17-way image classification set "Green-Coffee-Bean-Defects-Classification" from GitHub (youralfa/Green-Coffee-Bean-Defects-Classification); label vocabulary: broken or chipped or cut, dried cherry pod, floater, foreign matter, full black, full sour, fungus damaged, hull or husk, immature or unripe, parchment or pergamino, partial black, partial sour, severe insect damage, shell, slight insect damage, specialty, withered.

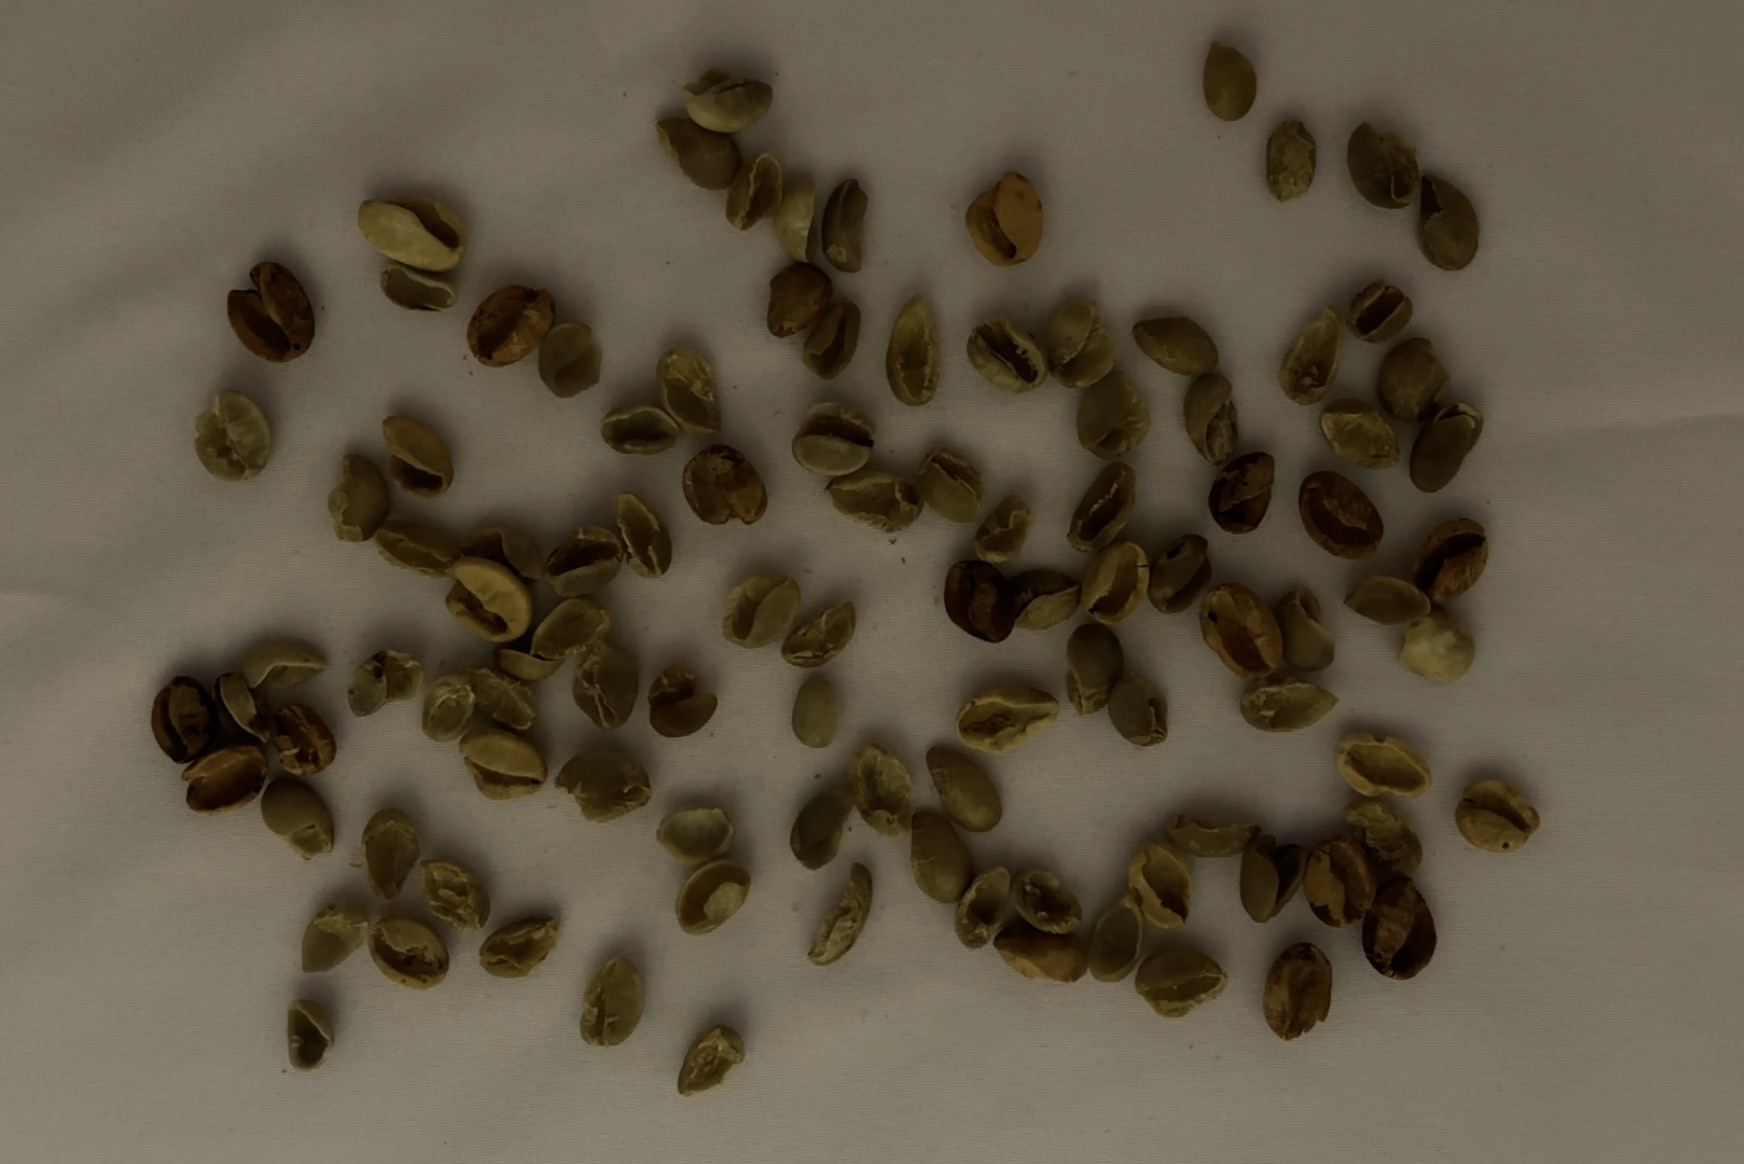
Label: shell

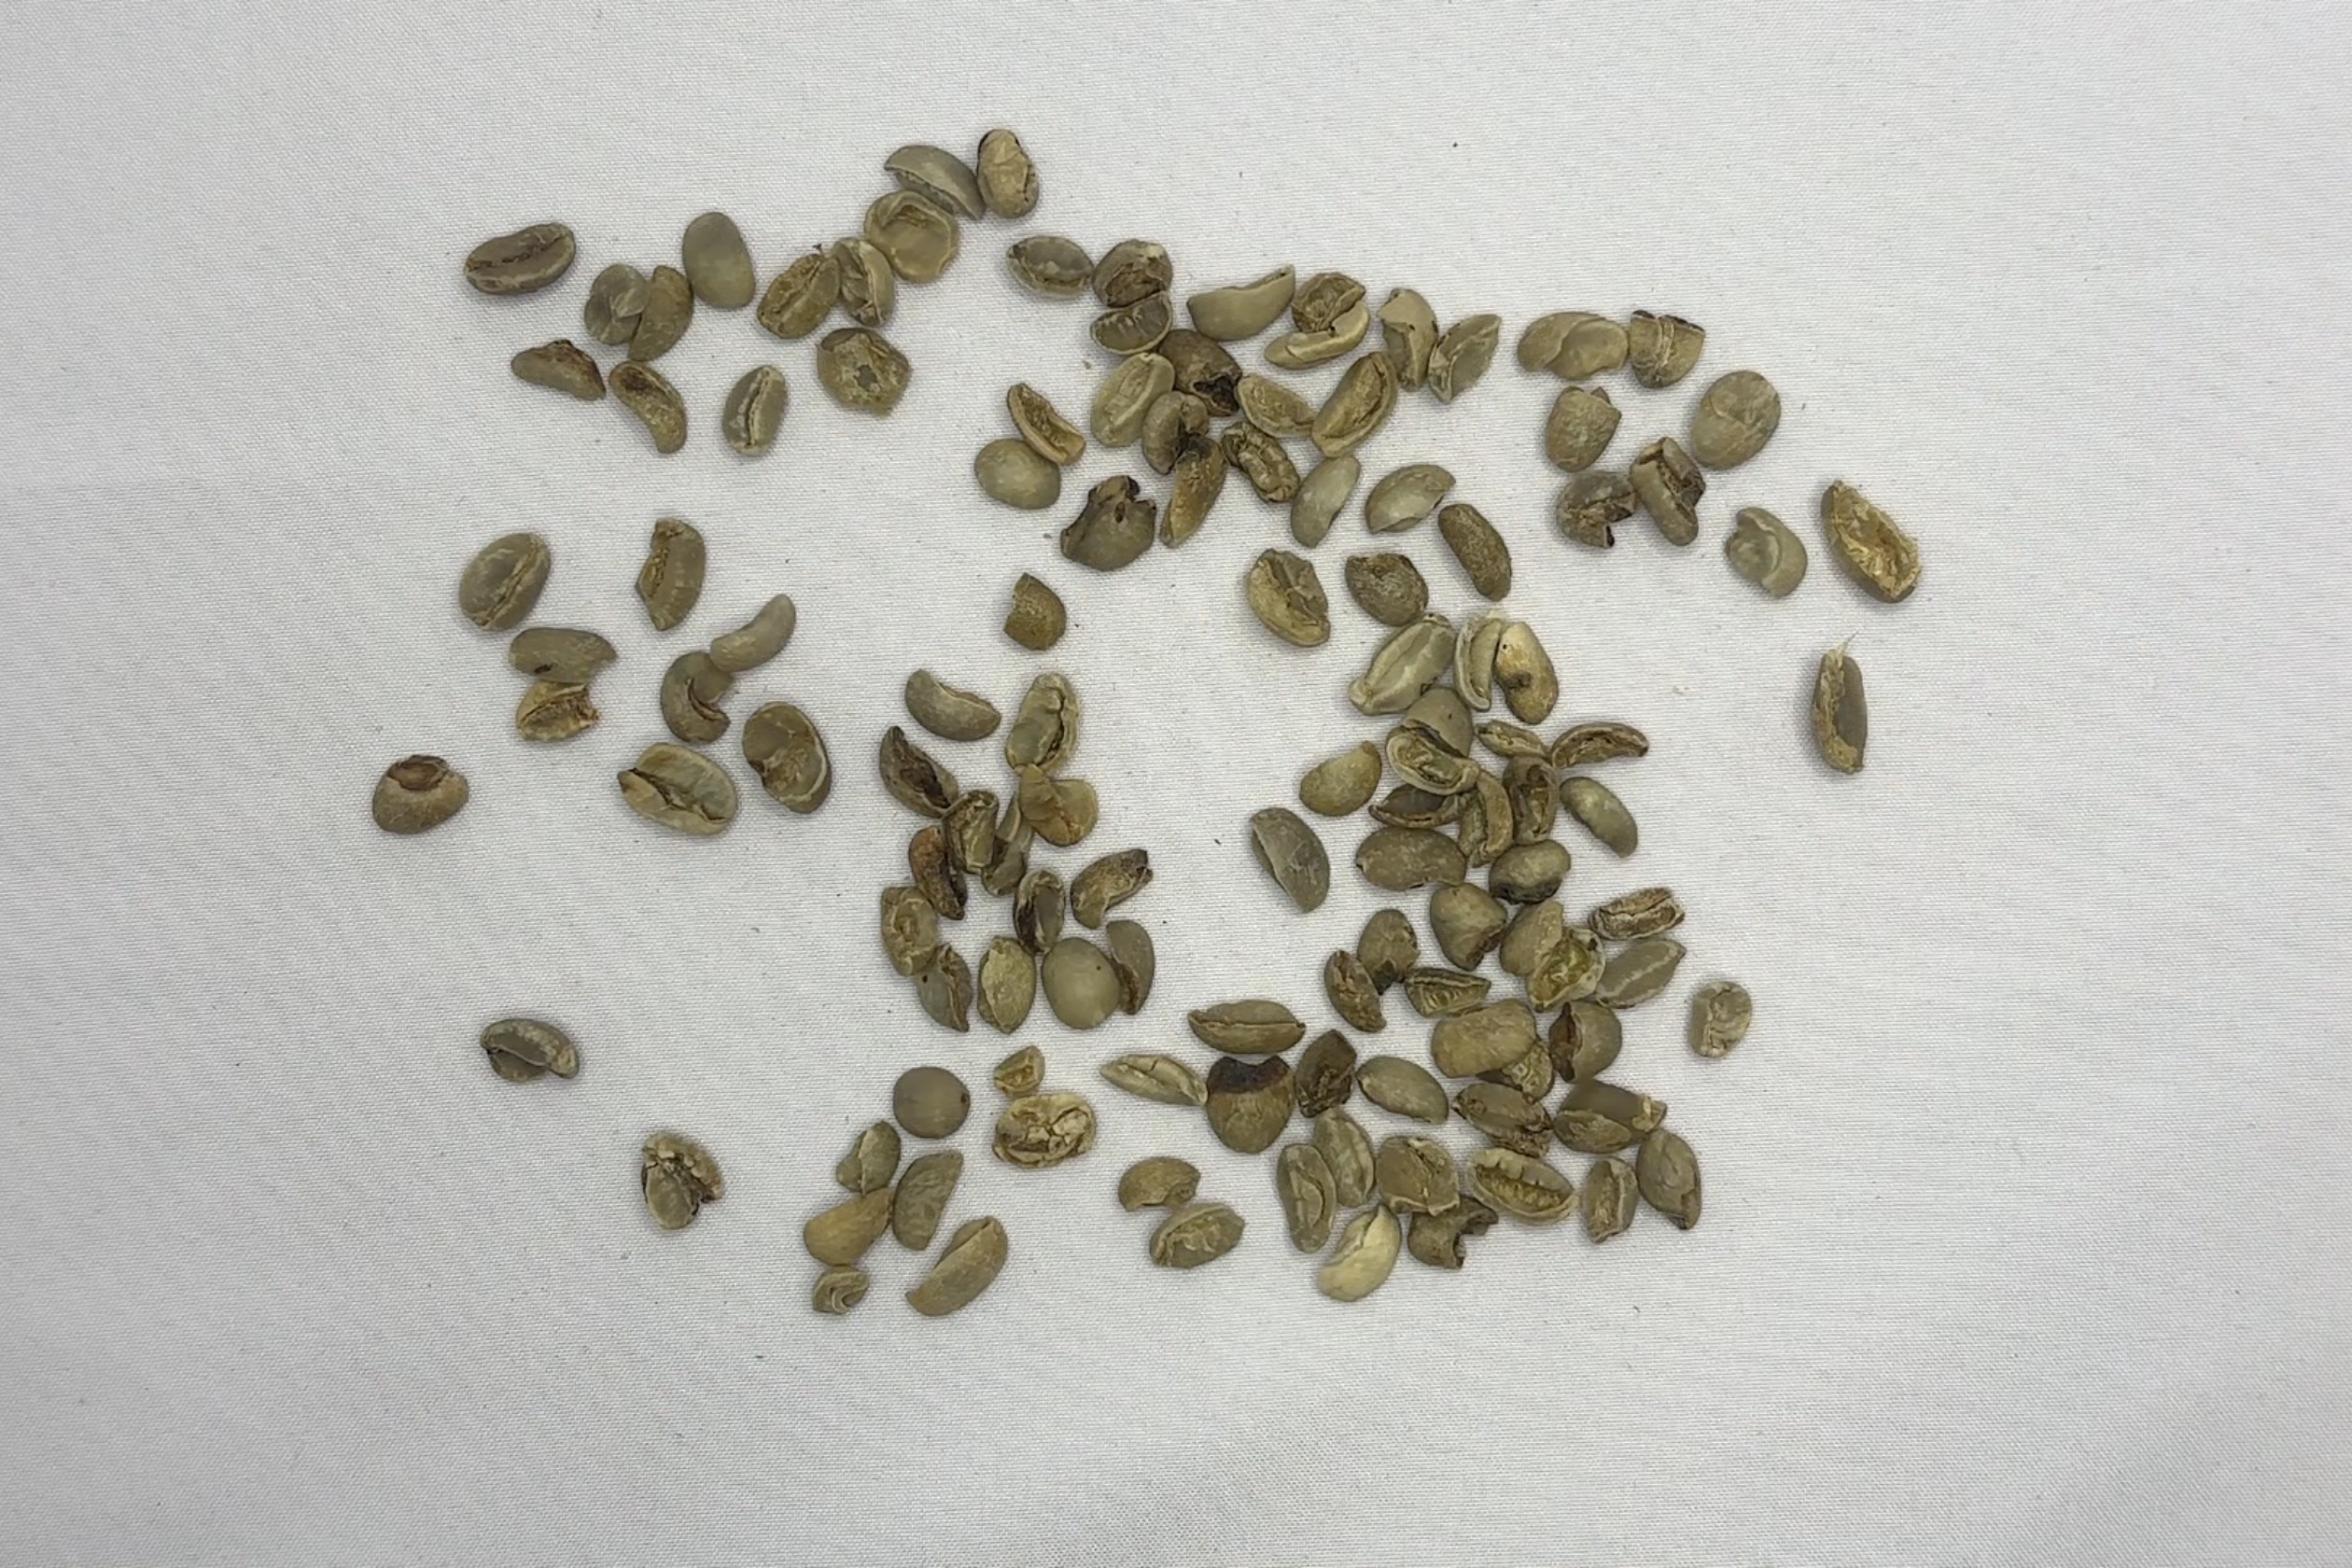
Label: broken or chipped or cut

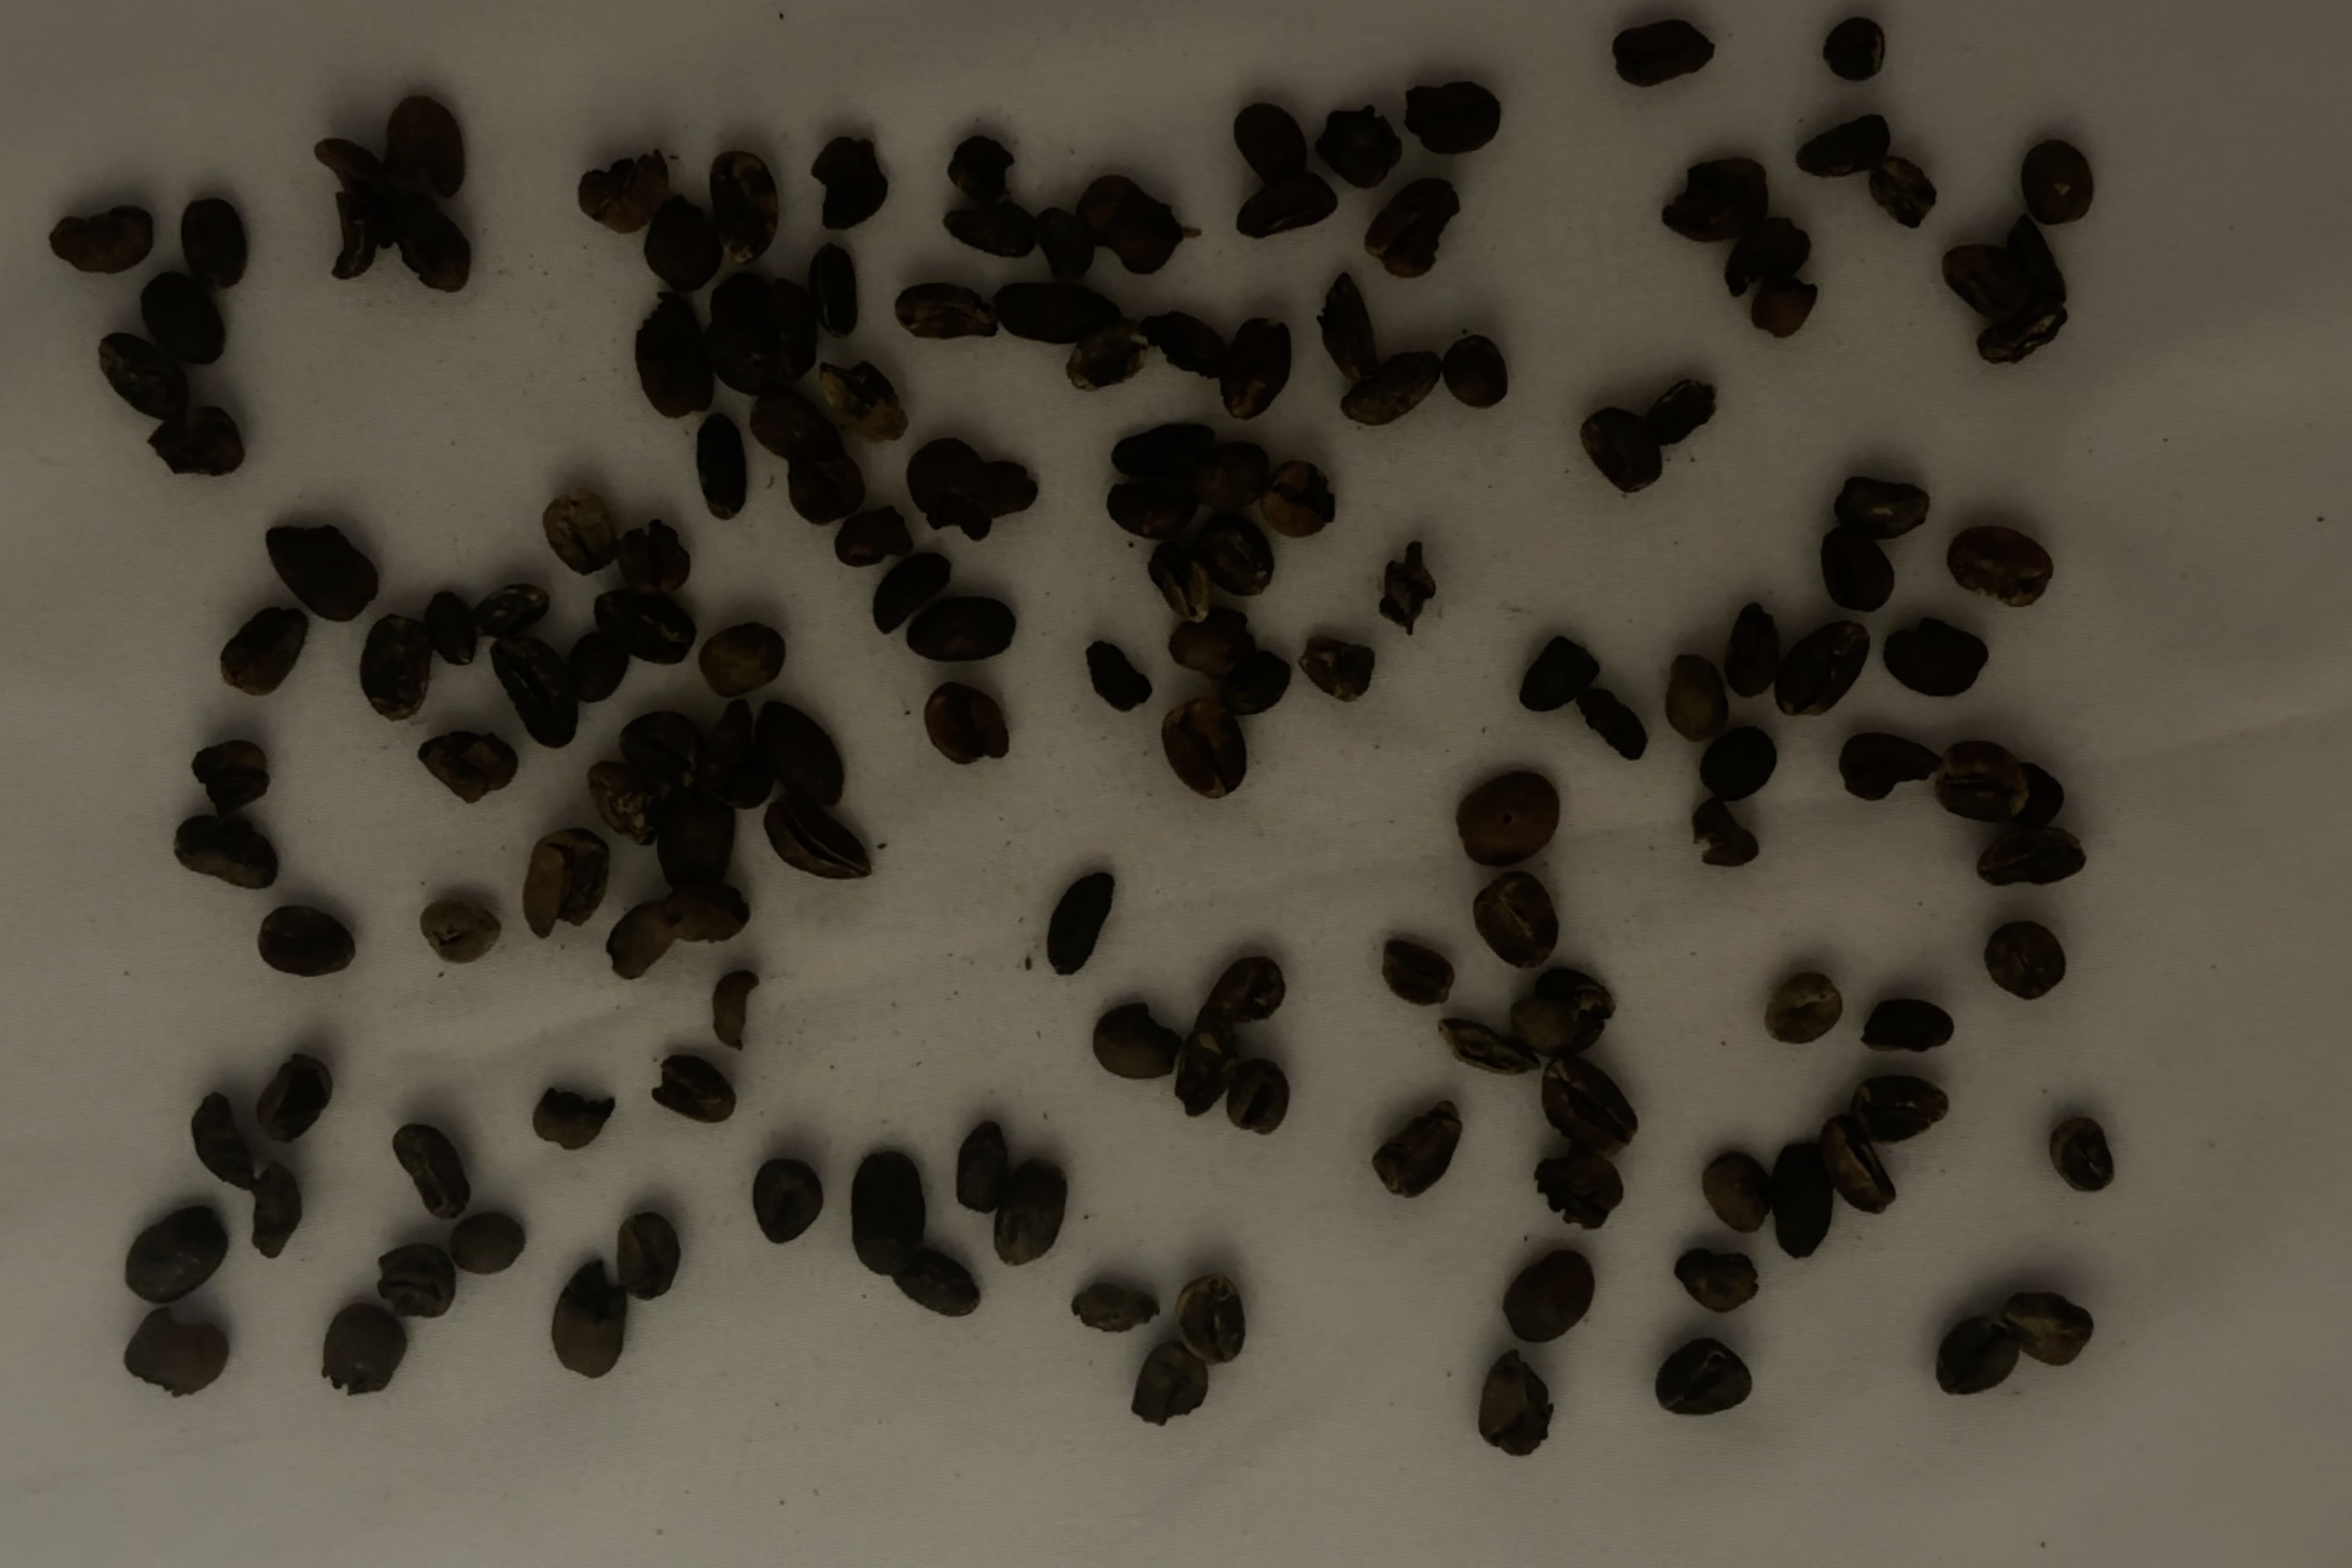
Label: full black

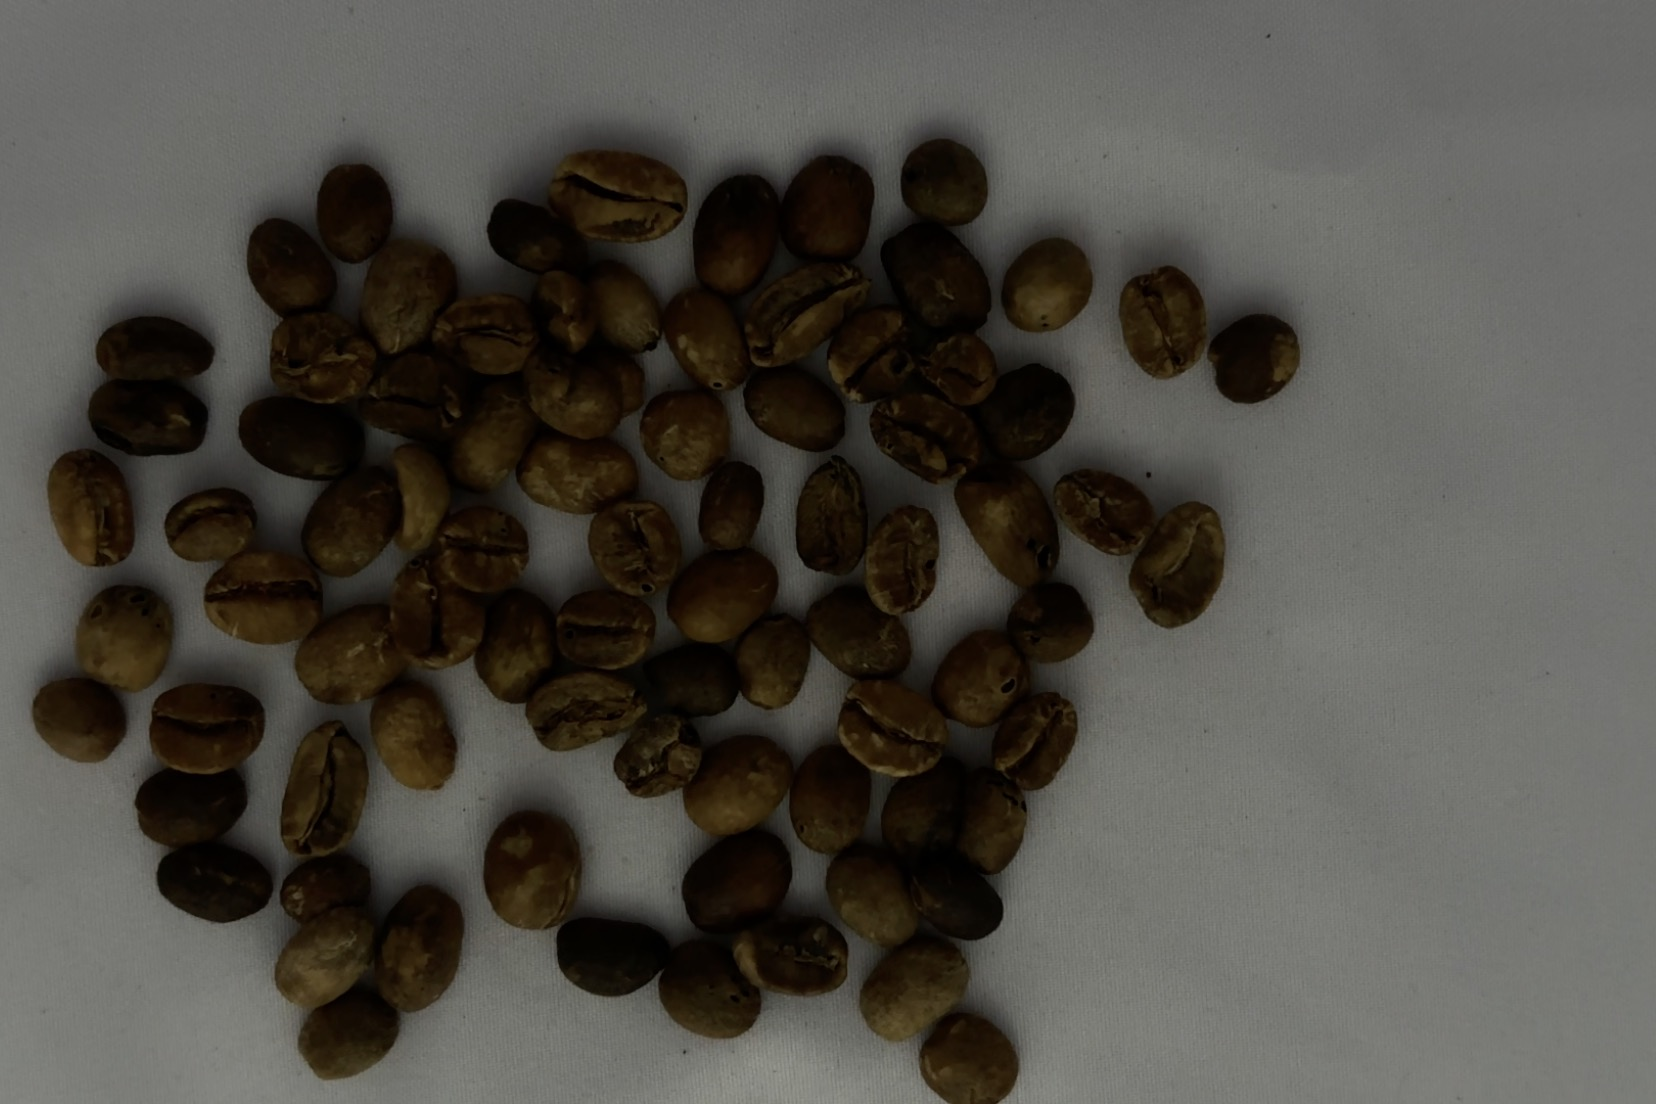
Label: full sour

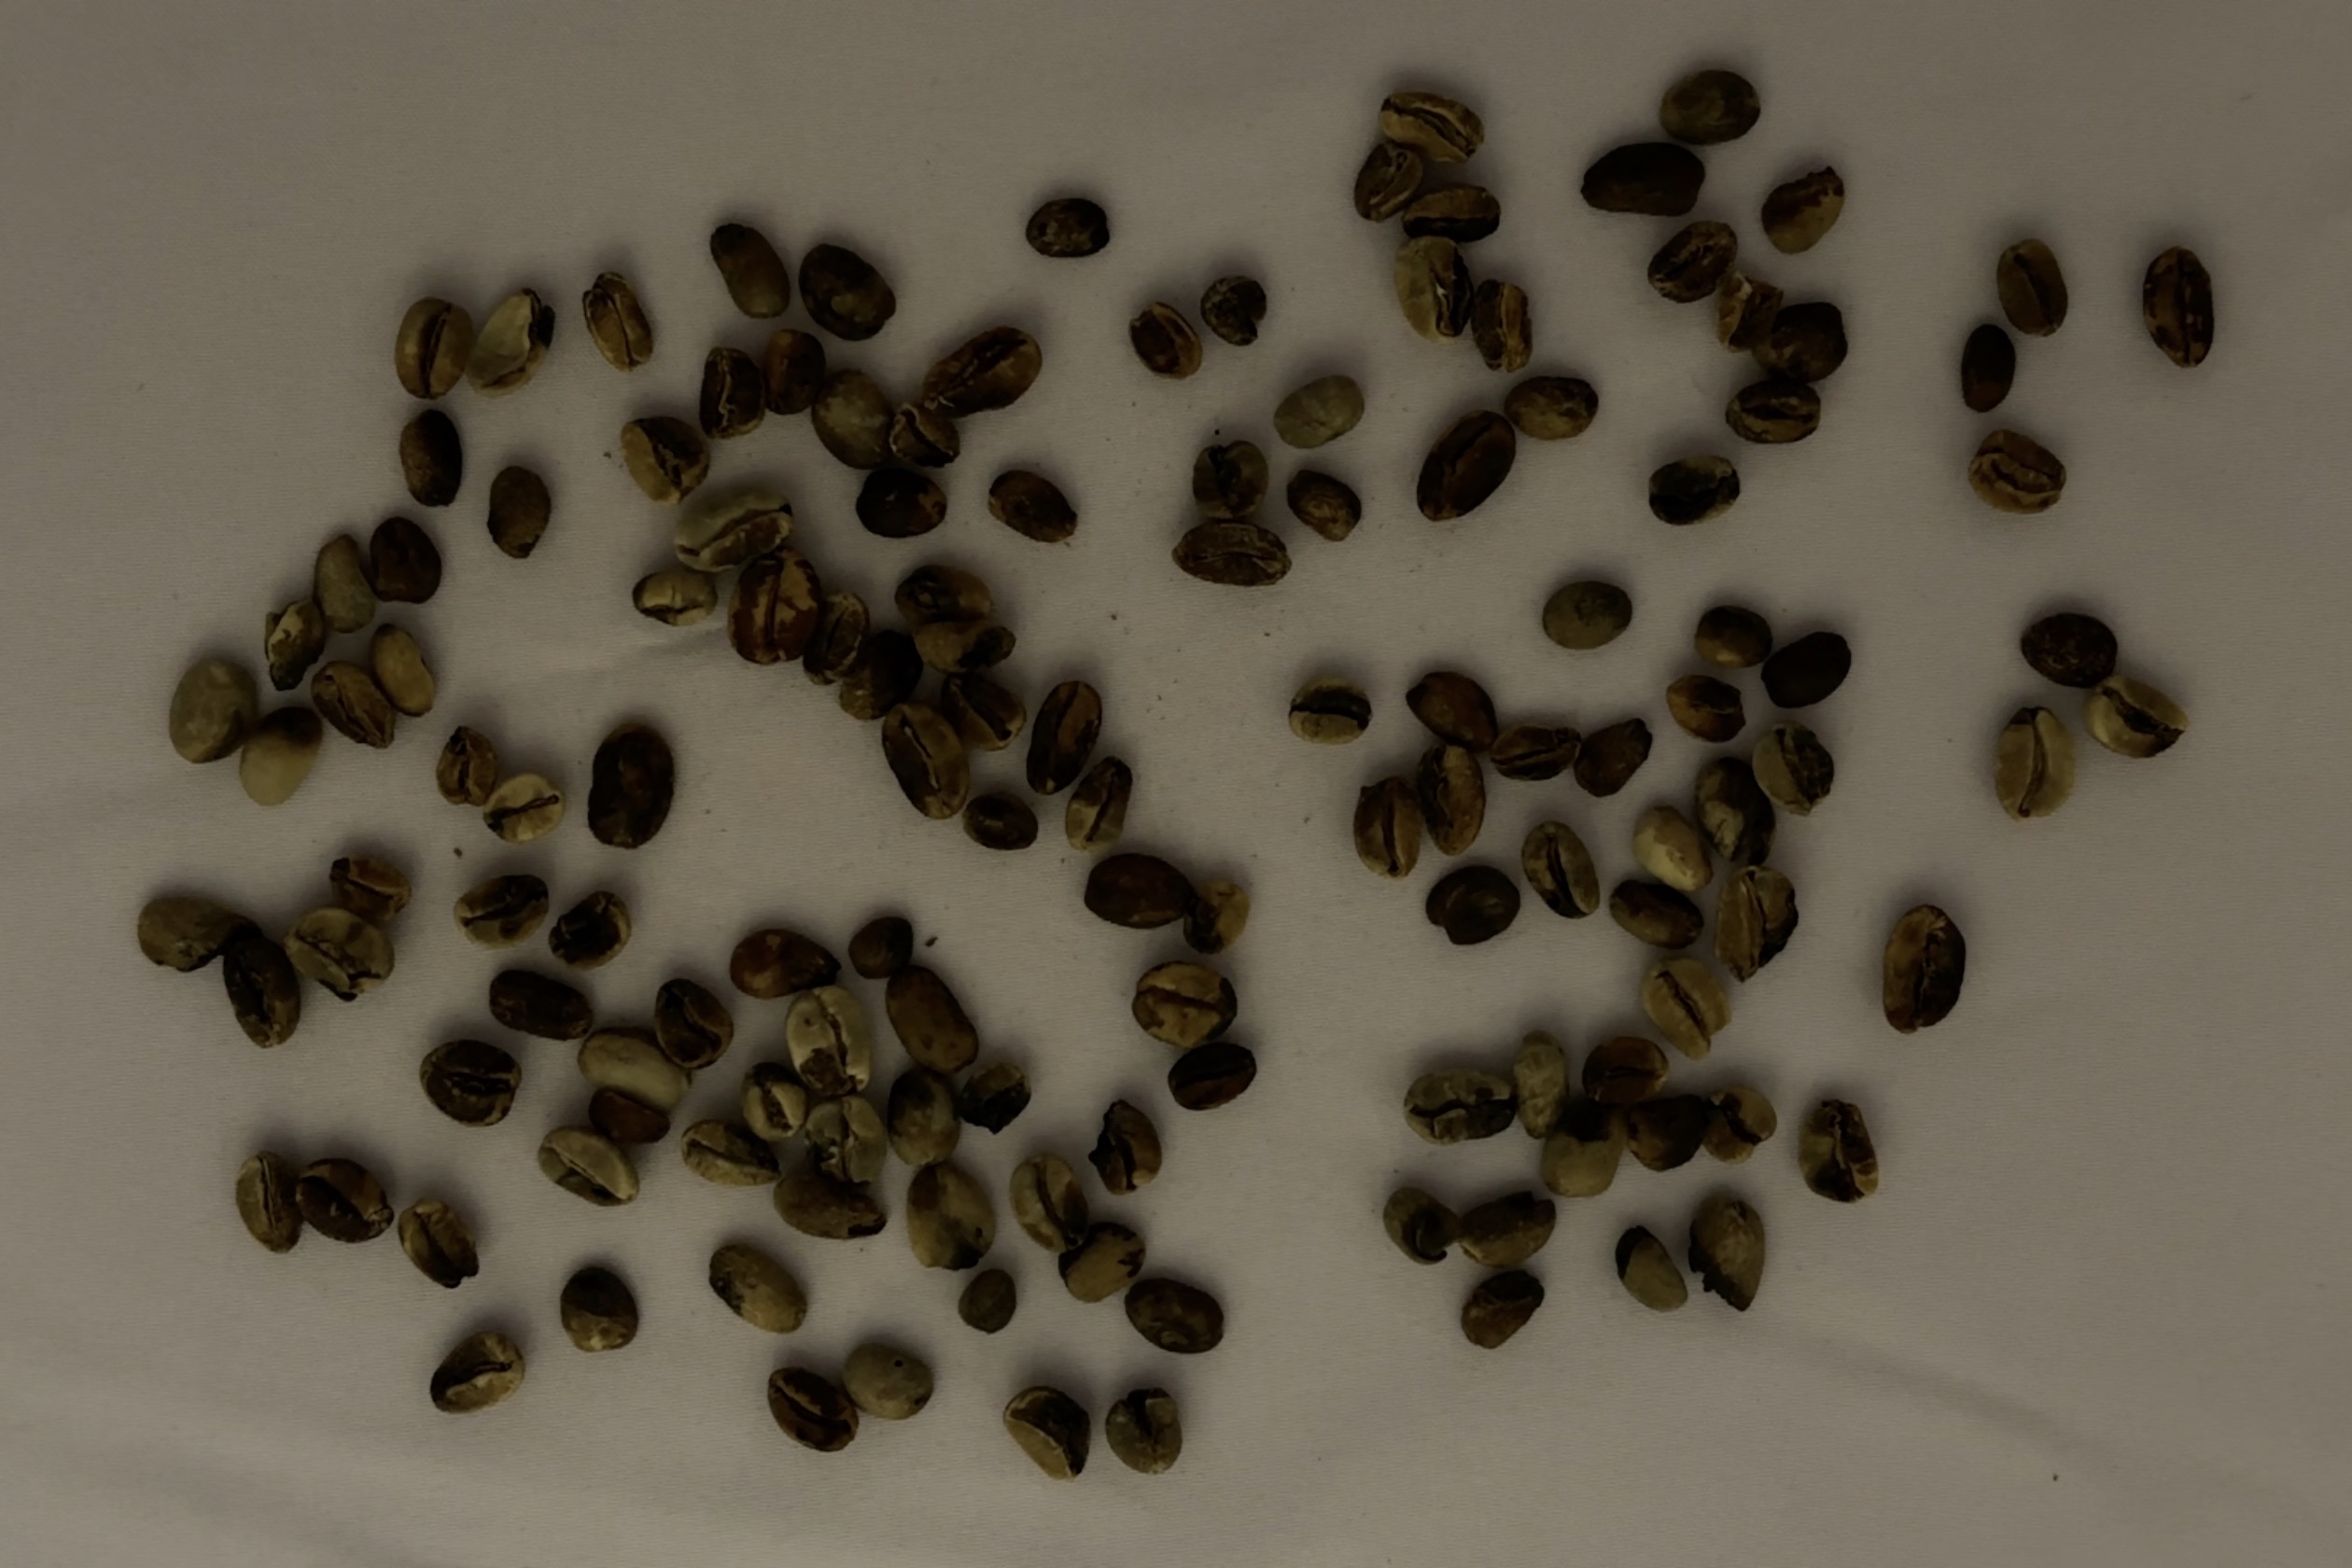
Label: partial black

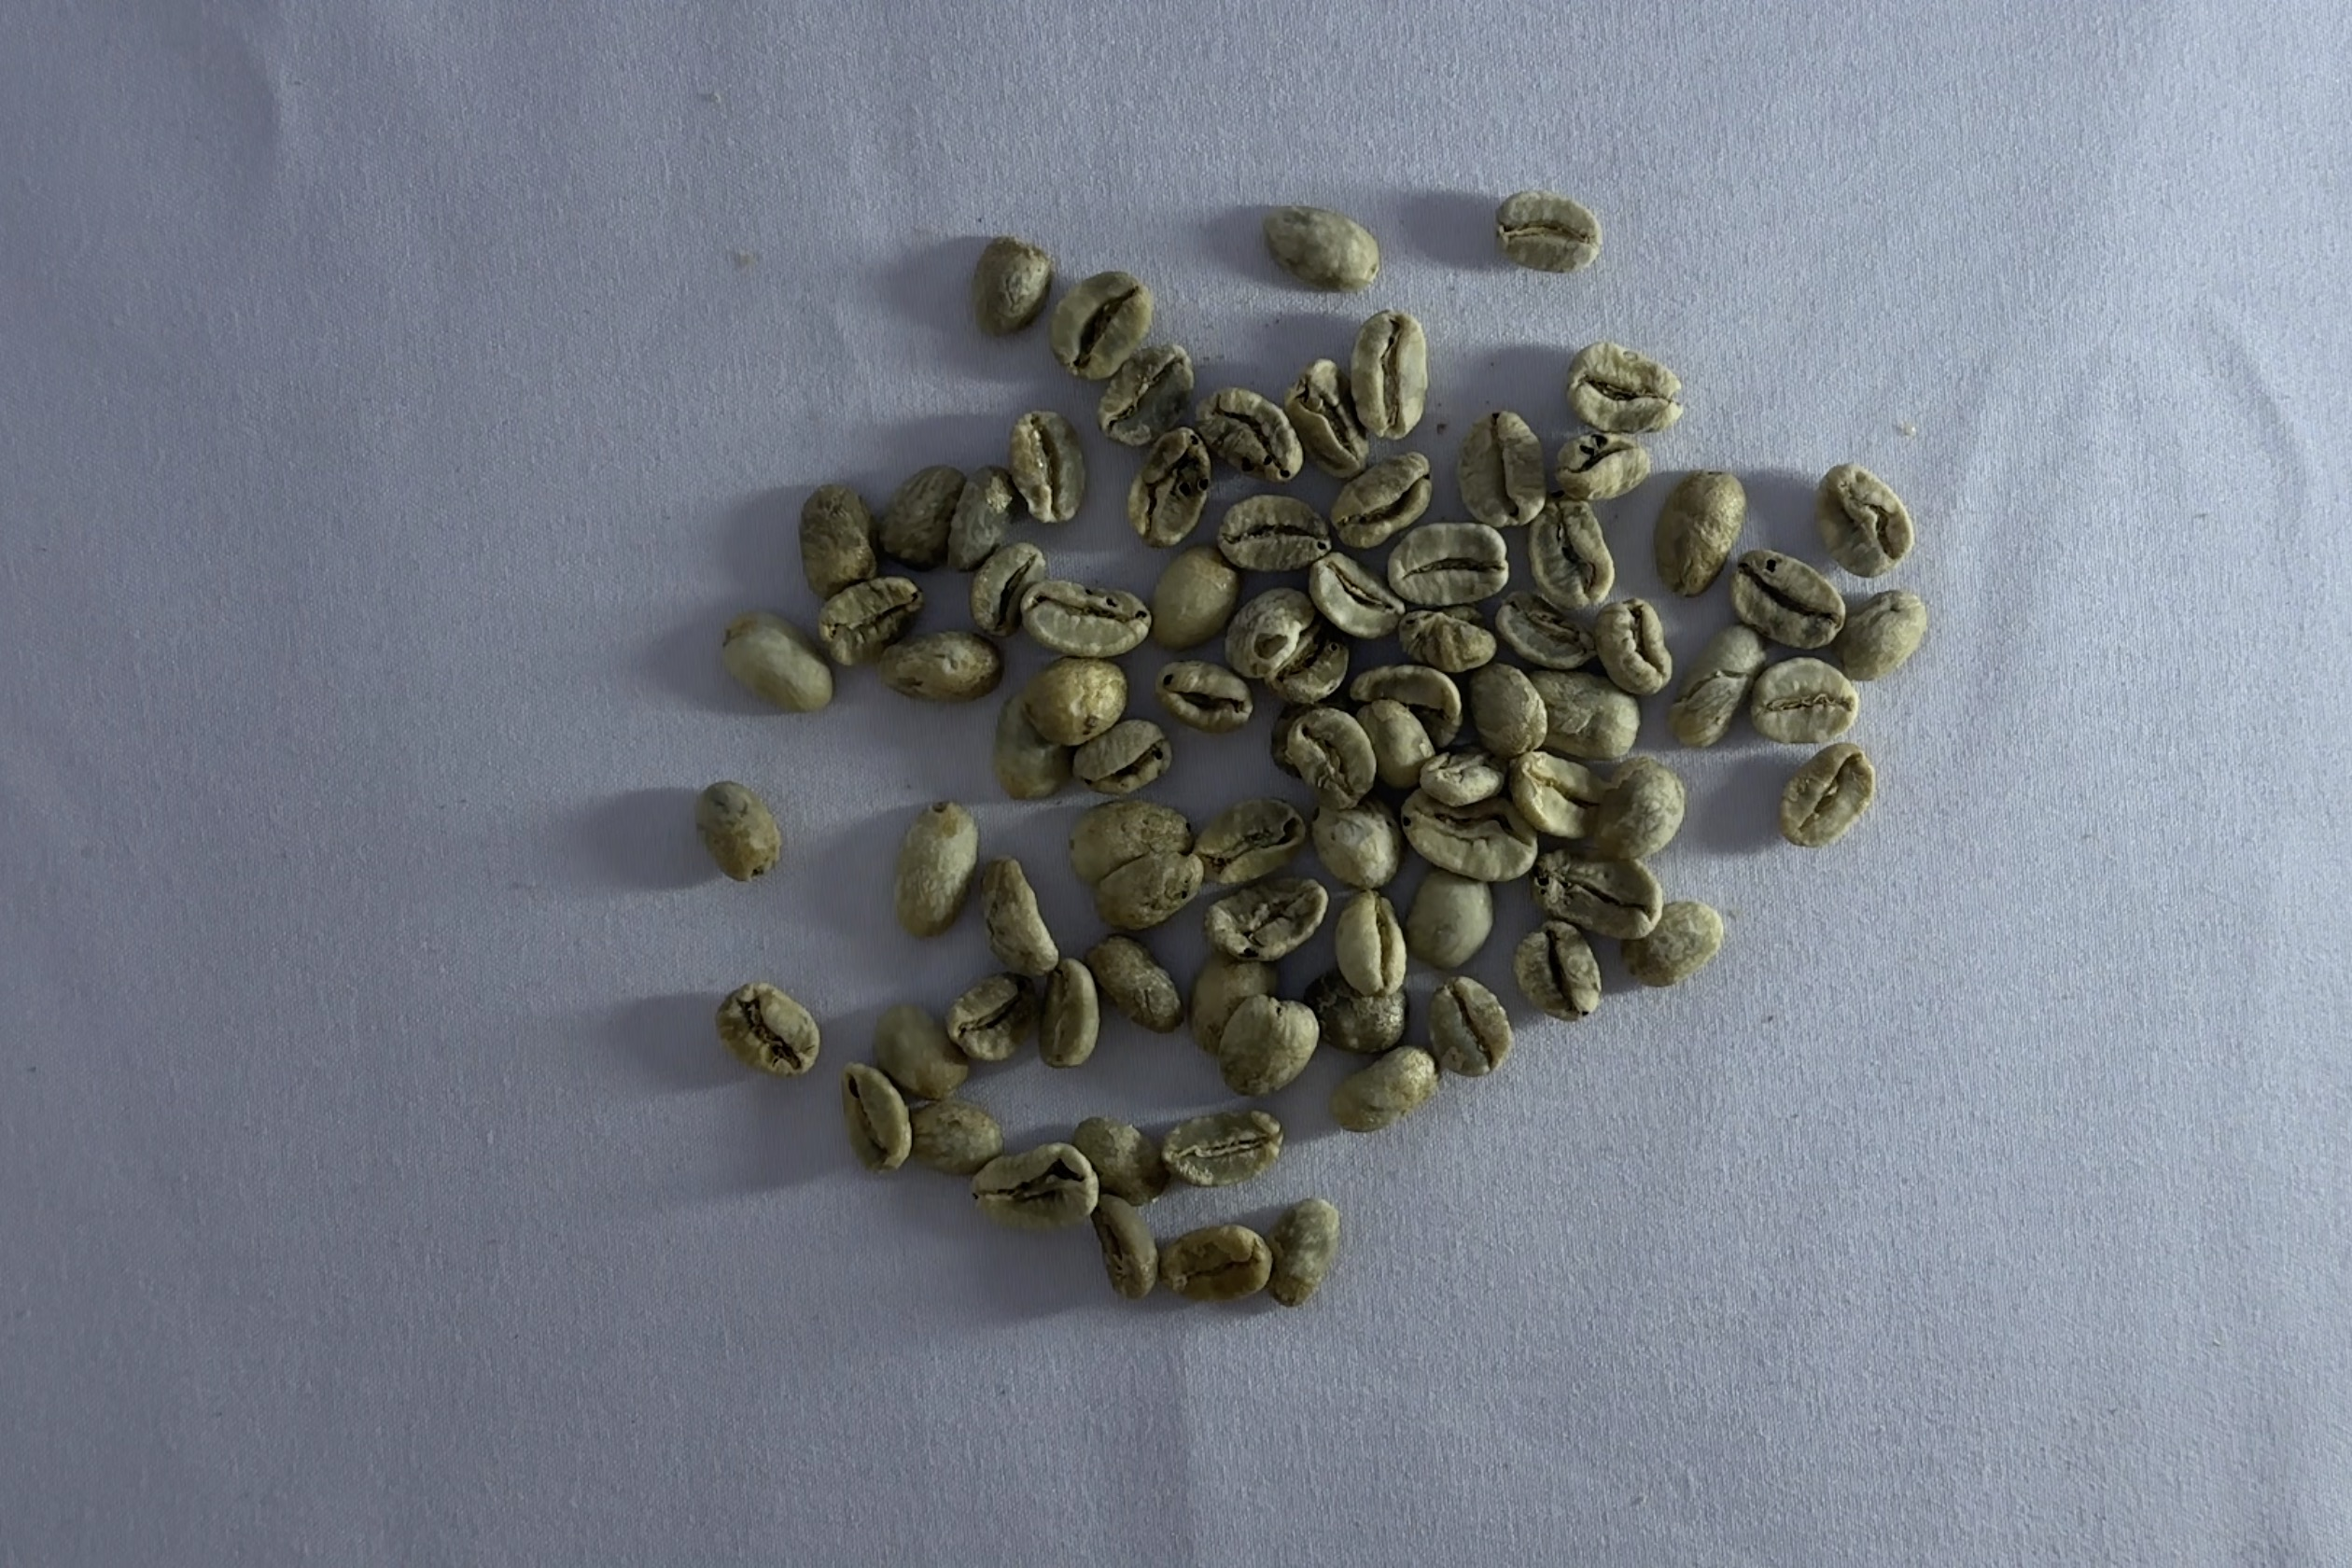
Label: floater
